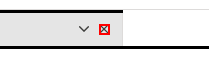
Task: Actualización de contratos de clientes por correo electrónico
Workflow: Process

Step 1: click on the use in window '*Salesforce' (chrome.exe) (repeated 2 times)
